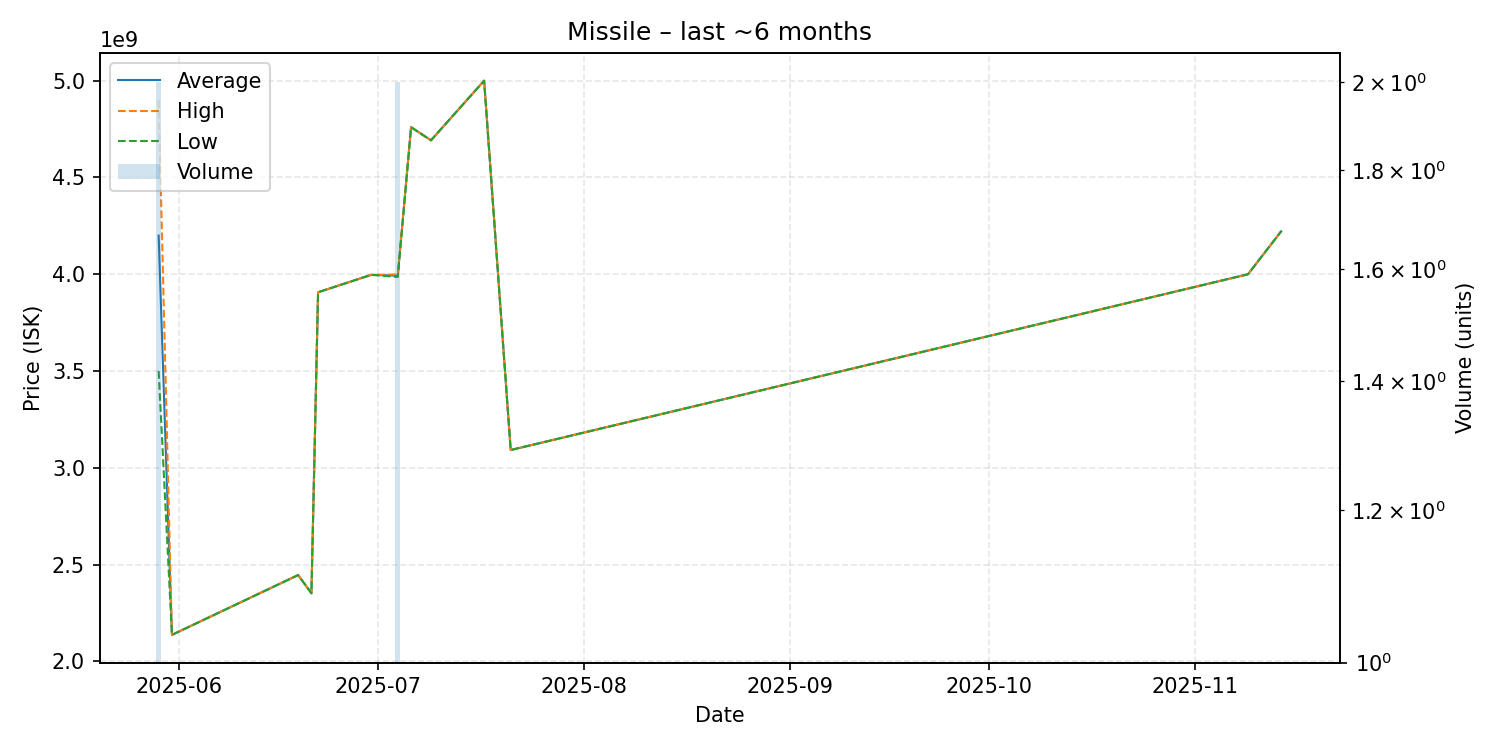

The table this chart was drawn from, first rows:
date, average, highest, lowest, order_count, volume
2025-05-29, 4200000000, 4900000000, 3500000000, 2, 2
2025-05-31, 2137000000, 2137000000, 2137000000, 1, 1
2025-06-19, 2446000000, 2446000000, 2446000000, 1, 1
2025-06-21, 2352000000, 2352000000, 2352000000, 1, 1
2025-06-22, 3907000000, 3907000000, 3907000000, 1, 1
2025-06-30, 3997000000, 3997000000, 3997000000, 1, 1
2025-07-04, 3992500000, 3999000000, 3986000000, 2, 2
2025-07-06, 4760000000, 4760000000, 4760000000, 1, 1
2025-07-09, 4692000000, 4692000000, 4692000000, 1, 1
2025-07-17, 5000000000, 5000000000, 5000000000, 1, 1
2025-07-21, 3092000000, 3092000000, 3092000000, 1, 1
2025-11-09, 4000000000, 4000000000, 4000000000, 1, 1
2025-11-14, 4222000000, 4222000000, 4222000000, 1, 1
